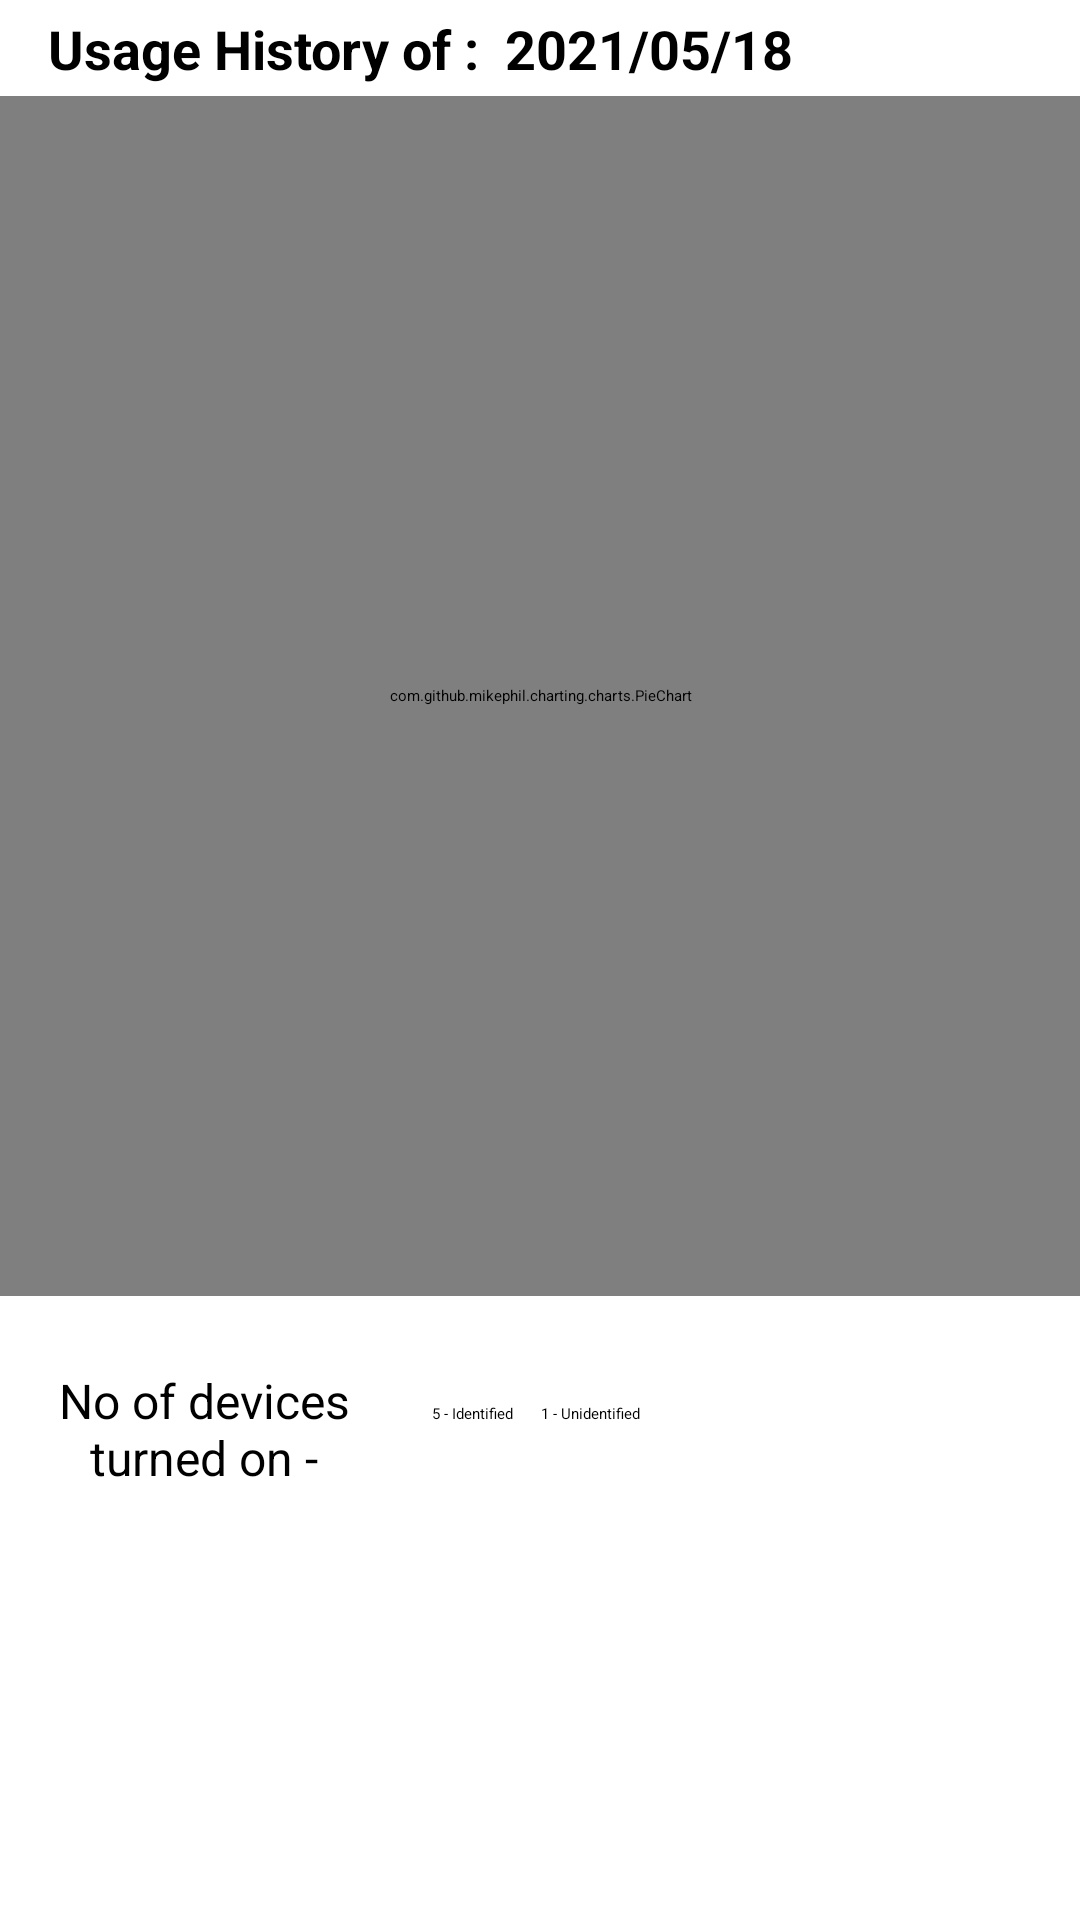

Produce the Android XML layout that renders to this screen, including the resource entries it uses.
<!-- AndroidManifest.xml: application theme Theme.MyApplication -->
<!-- res/layout/activity_pie_chart.xml -->
<?xml version="1.0" encoding="utf-8"?>
<androidx.constraintlayout.widget.ConstraintLayout xmlns:android="http://schemas.android.com/apk/res/android"
    xmlns:app="http://schemas.android.com/apk/res-auto"
    xmlns:tools="http://schemas.android.com/tools"
    android:layout_width="match_parent"
    android:layout_height="match_parent"
    tools:context=".PieShow">
    <com.github.mikephil.charting.charts.PieChart
        android:id="@+id/pieChart"
        android:layout_width="0dp"
        android:layout_height="400dp"
        android:layout_marginTop="32dp"
        app:layout_constraintEnd_toEndOf="parent"
        app:layout_constraintStart_toStartOf="parent"
        app:layout_constraintTop_toTopOf="parent" />

    <TextView
        android:id="@+id/textView"
        android:layout_width="104dp"
        android:layout_height="wrap_content"
        android:layout_below="@+id/pieChart"
        android:layout_alignParentStart="true"
        android:layout_marginStart="16dp"
        android:layout_marginTop="24dp"
        android:text="@string/deviseNo"
        android:gravity="center"
        android:textSize="16sp"
        app:layout_constraintStart_toStartOf="parent"
        app:layout_constraintTop_toBottomOf="@+id/pieChart" />

    <TextView
        android:id="@+id/textView2"
        android:layout_width="106dp"
        android:layout_height="43dp"
        android:layout_below="@+id/pieChart"
        android:layout_alignParentEnd="true"
        android:layout_alignParentBottom="true"
        android:layout_centerHorizontal="true"
        android:layout_marginStart="24dp"
        android:layout_toEndOf="@+id/textView"
        android:text="5 - Identified       1 - Unidentified"
        app:layout_constraintBaseline_toBaselineOf="@+id/textView"
        app:layout_constraintStart_toEndOf="@+id/textView" />

    <TextView
        android:id="@+id/textView3"
        android:layout_width="wrap_content"
        android:layout_height="wrap_content"
        android:layout_marginStart="16dp"
        android:text="Usage History of :  2021/05/18"
        android:textSize="18sp"
        android:textStyle="bold"
        app:layout_constraintBottom_toTopOf="@+id/pieChart"
        app:layout_constraintEnd_toEndOf="parent"
        app:layout_constraintHorizontal_bias="0.0"
        app:layout_constraintStart_toStartOf="parent"
        app:layout_constraintTop_toTopOf="parent" />
</androidx.constraintlayout.widget.ConstraintLayout>
<!-- resources referenced by this layout -->
<resources>
  <string name="deviseNo">No of devices turned on - </string>
</resources>
